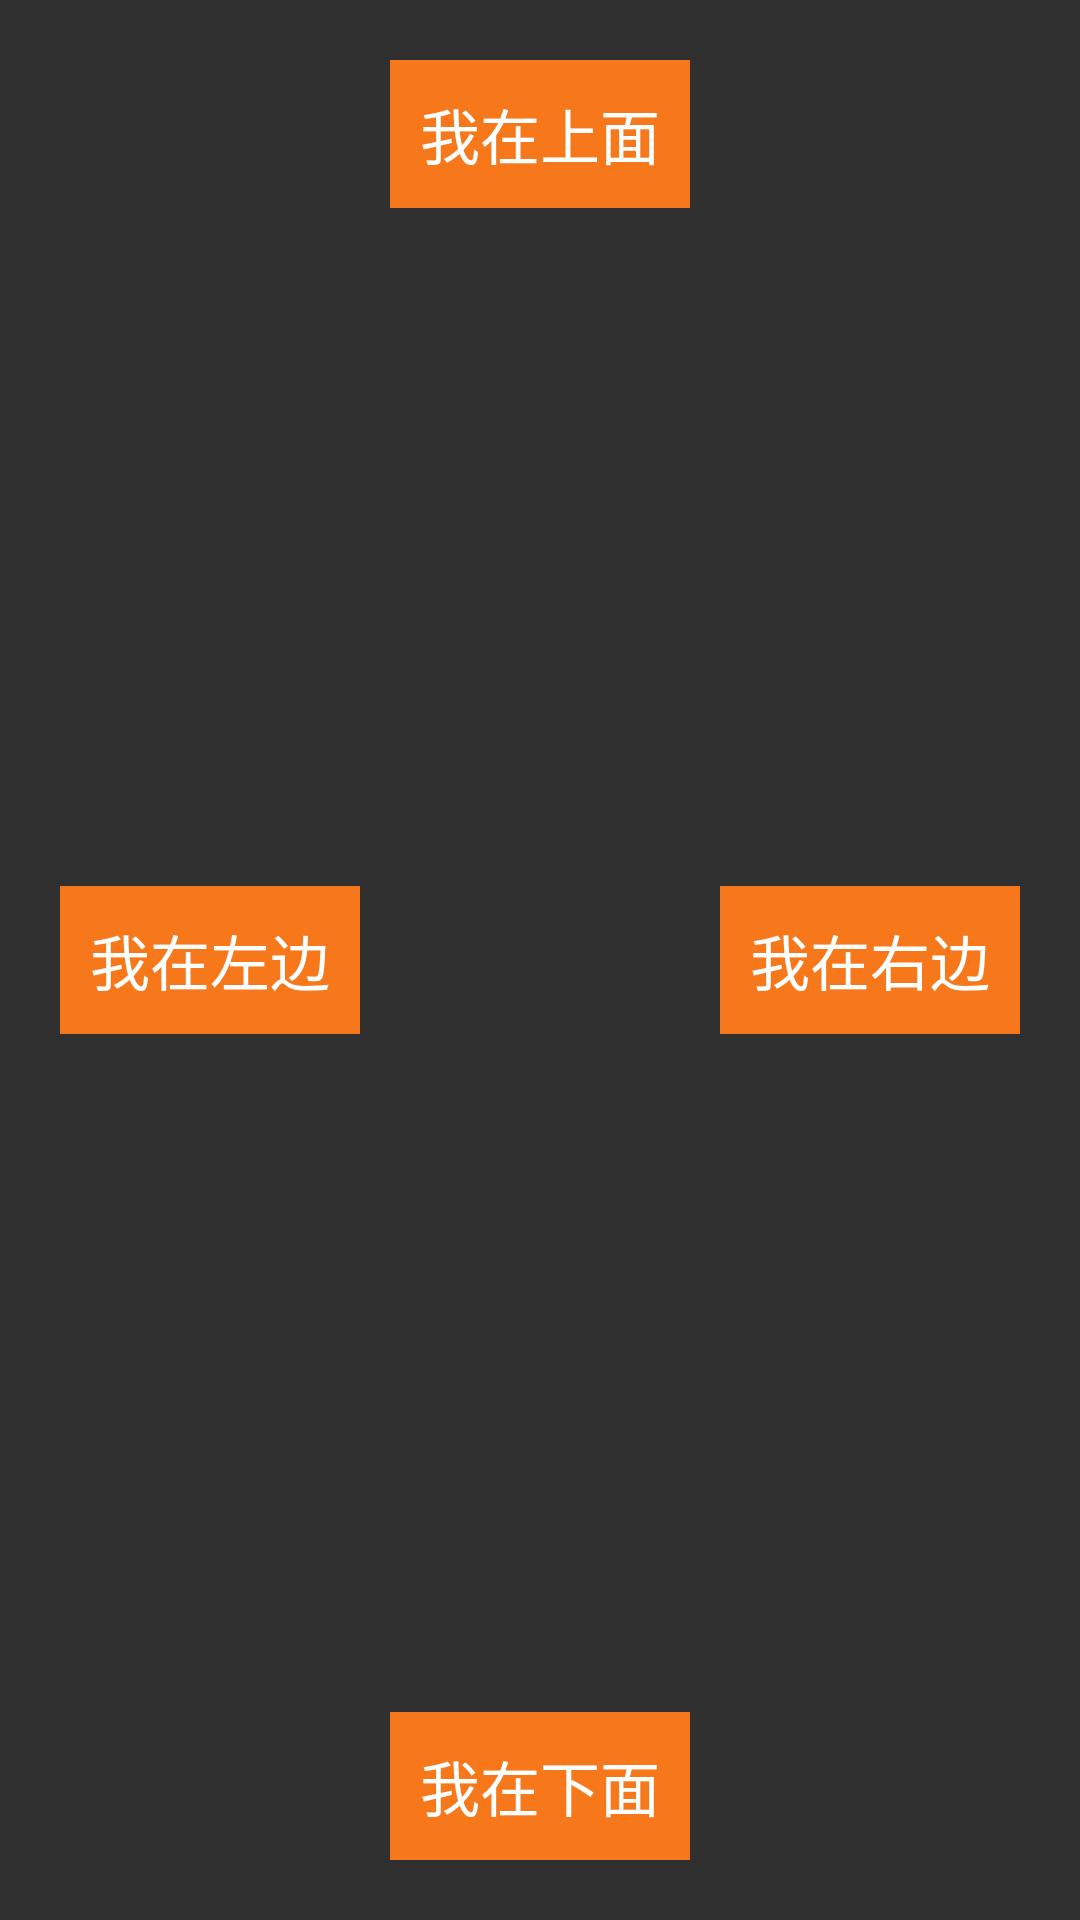

Write the Android layout XML for this screen, with the resource values it uses.
<!-- AndroidManifest.xml: application theme Theme.OTTDemo -->
<!-- res/layout/activity_animation_floating_ott.xml -->
<?xml version="1.0" encoding="utf-8"?>
<FrameLayout
    xmlns:android="http://schemas.android.com/apk/res/android"
    android:layout_width="match_parent"
    android:layout_height="match_parent">

    <TextView
        style="@style/layout_bt"
        android:text="@string/on_the_top"
        android:background="@color/yellow"
        android:layout_gravity="center_horizontal"
        android:id="@+id/tv_animation_floating_top"/>

    <TextView
        style="@style/layout_bt"
        android:text="@string/on_the_left"
        android:background="@color/yellow"
        android:layout_gravity="center_vertical"
        android:id="@+id/tv_animation_floating_left"/>

    <TextView
        style="@style/layout_bt"
        android:text="@string/on_the_right"
        android:background="@color/yellow"
        android:layout_gravity="center_vertical|end"
        android:id="@+id/tv_animation_floating_right"/>

    <TextView
        style="@style/layout_bt"
        android:text="@string/on_the_bottom"
        android:background="@color/yellow"
        android:layout_gravity="center_horizontal|bottom"
        android:id="@+id/tv_animation_floating_bottom"/>
</FrameLayout>
<!-- resources referenced by this layout -->
<resources>
  <color name="yellow">#F7781B</color>
  <string name="on_the_bottom">我在下面</string>
  <string name="on_the_left">我在左边</string>
  <string name="on_the_right">我在右边</string>
  <string name="on_the_top">我在上面</string>
  <style name="layout_bt">
          <item name="android:layout_width">wrap_content</item>
          <item name="android:layout_height">wrap_content</item>
          <item name="android:padding">10dp</item>
          <item name="android:textColor">@color/white</item>
          <item name="android:textSize">20sp</item>
          <item name="android:layout_margin">20dp</item>
          <item name="android:gravity">center</item>
          <item name="android:focusable">true</item>
      </style>
  <style name="Theme.OTTDemo" parent="Theme.AppCompat.NoActionBar">
          
          <item name="colorPrimary">@color/purple_500</item>
          <item name="colorPrimaryVariant">@color/purple_700</item>
          <item name="colorOnPrimary">@color/white</item>
          
          <item name="colorSecondary">@color/teal_200</item>
          <item name="colorSecondaryVariant">@color/teal_700</item>
          <item name="colorOnSecondary">@color/black</item>
          
          <item name="android:statusBarColor" tools:targetApi="l">?attr/colorPrimaryVariant</item>
          
      </style>
  <color name="white">#FFFFFFFF</color>
  <color name="purple_500">#FF6200EE</color>
  <color name="purple_700">#FF3700B3</color>
  <color name="teal_200">#FF03DAC5</color>
  <color name="teal_700">#FF018786</color>
  <color name="black">#FF000000</color>
</resources>
